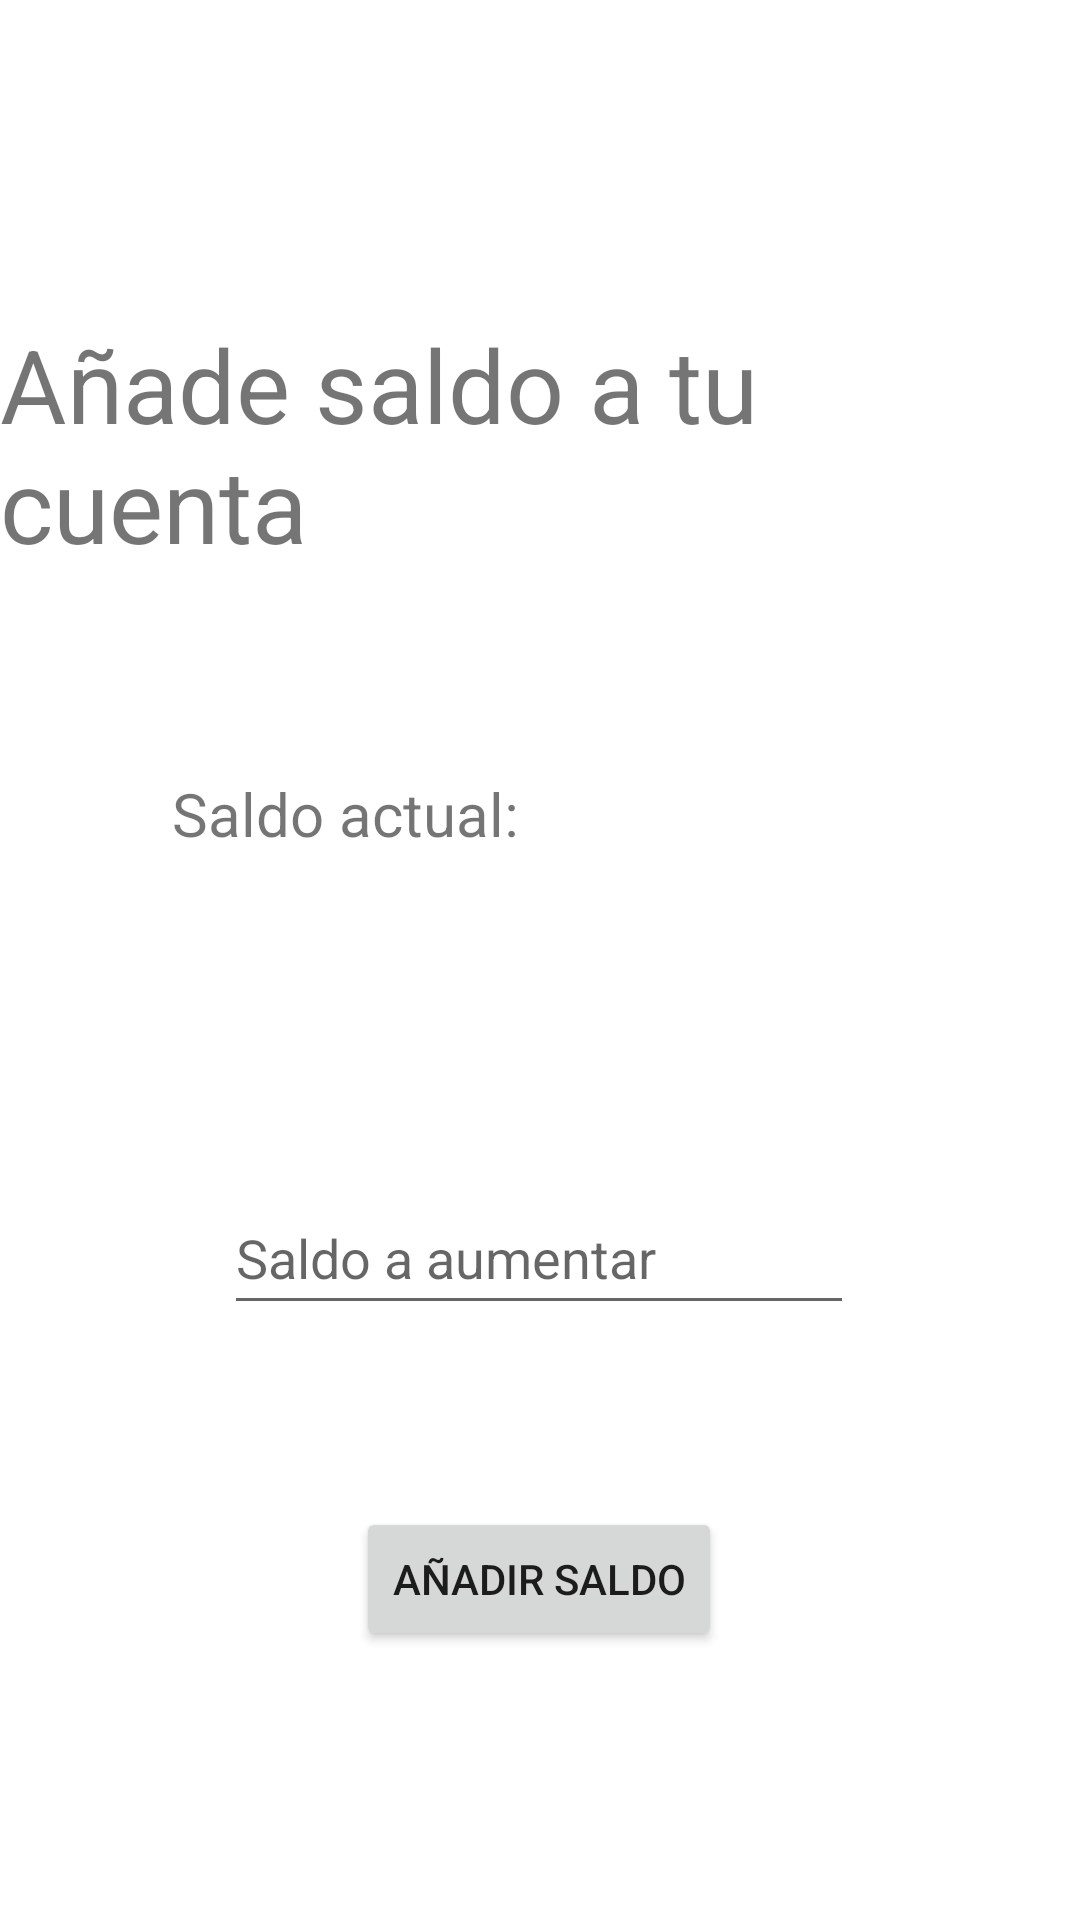

The Android layout XML behind this screen, and the referenced resources:
<!-- AndroidManifest.xml: application theme Theme.CienAnuncios -->
<!-- res/layout/activity_anadir_saldo.xml -->
<?xml version="1.0" encoding="utf-8"?>
<androidx.constraintlayout.widget.ConstraintLayout xmlns:android="http://schemas.android.com/apk/res/android"
    xmlns:app="http://schemas.android.com/apk/res-auto"
    xmlns:tools="http://schemas.android.com/tools"
    android:layout_width="match_parent"
    android:layout_height="match_parent"
    tools:context=".AnadirSaldoActivity">

    <TextView
        android:id="@+id/TextViewAnadirSaldoTitulo"
        android:layout_width="wrap_content"
        android:layout_height="wrap_content"
        android:text="Añade saldo a tu cuenta"
        android:textSize="34sp"
        app:layout_constraintBottom_toBottomOf="parent"
        app:layout_constraintEnd_toEndOf="parent"
        app:layout_constraintStart_toStartOf="parent"
        app:layout_constraintTop_toTopOf="parent"
        app:layout_constraintVertical_bias="0.19" />

    <TextView
        android:id="@+id/TextViewSaldoActual"
        android:layout_width="245dp"
        android:layout_height="69dp"
        android:text="Saldo actual: "
        android:textSize="20sp"
        app:layout_constraintBottom_toBottomOf="parent"
        app:layout_constraintEnd_toEndOf="parent"
        app:layout_constraintHorizontal_bias="0.498"
        app:layout_constraintStart_toStartOf="parent"
        app:layout_constraintTop_toBottomOf="@+id/TextViewAnadirSaldoTitulo"
        app:layout_constraintVertical_bias="0.176" />

    <EditText
        android:id="@+id/EditTextAnadirSaldo"
        android:layout_width="wrap_content"
        android:layout_height="wrap_content"
        android:ems="10"
        android:hint="Saldo a aumentar"
        android:inputType="number|numberDecimal"
        android:minHeight="48dp"
        app:layout_constraintBottom_toBottomOf="parent"
        app:layout_constraintEnd_toEndOf="parent"
        app:layout_constraintHorizontal_bias="0.497"
        app:layout_constraintStart_toStartOf="parent"
        app:layout_constraintTop_toBottomOf="@+id/TextViewSaldoActual"
        app:layout_constraintVertical_bias="0.253" />

    <Button
        android:id="@+id/button"
        android:layout_width="wrap_content"
        android:layout_height="wrap_content"
        android:onClick="onClickAnadirSaldo"
        android:text="Añadir saldo"
        app:layout_constraintBottom_toBottomOf="parent"
        app:layout_constraintEnd_toEndOf="parent"
        app:layout_constraintHorizontal_bias="0.498"
        app:layout_constraintStart_toStartOf="parent"
        app:layout_constraintTop_toBottomOf="@+id/EditTextAnadirSaldo"
        app:layout_constraintVertical_bias="0.404" />
</androidx.constraintlayout.widget.ConstraintLayout>
<!-- resources referenced by this layout -->
<resources>
  <style name="Theme.CienAnuncios" parent="Theme.MaterialComponents.DayNight.DarkActionBar">
          
          <item name="colorPrimary">@color/purple_500</item>
          <item name="colorPrimaryVariant">@color/purple_700</item>
          <item name="colorOnPrimary">@color/white</item>
          
          <item name="colorSecondary">@color/teal_200</item>
          <item name="colorSecondaryVariant">@color/teal_700</item>
          <item name="colorOnSecondary">@color/black</item>
          
          <item name="android:statusBarColor" tools:targetApi="l">?attr/colorPrimaryVariant</item>
          
      </style>
  <!-- not gathered from this repository: default colours our renderer supplied (Android Studio template values) -->
  <color name="purple_500">#FF6200EE</color>
  <color name="purple_700">#FF3700B3</color>
  <color name="teal_200">#FF03DAC5</color>
  <color name="teal_700">#FF018786</color>
  <color name="black">#FF000000</color>
  <color name="white">#FFFFFFFF</color>
</resources>
